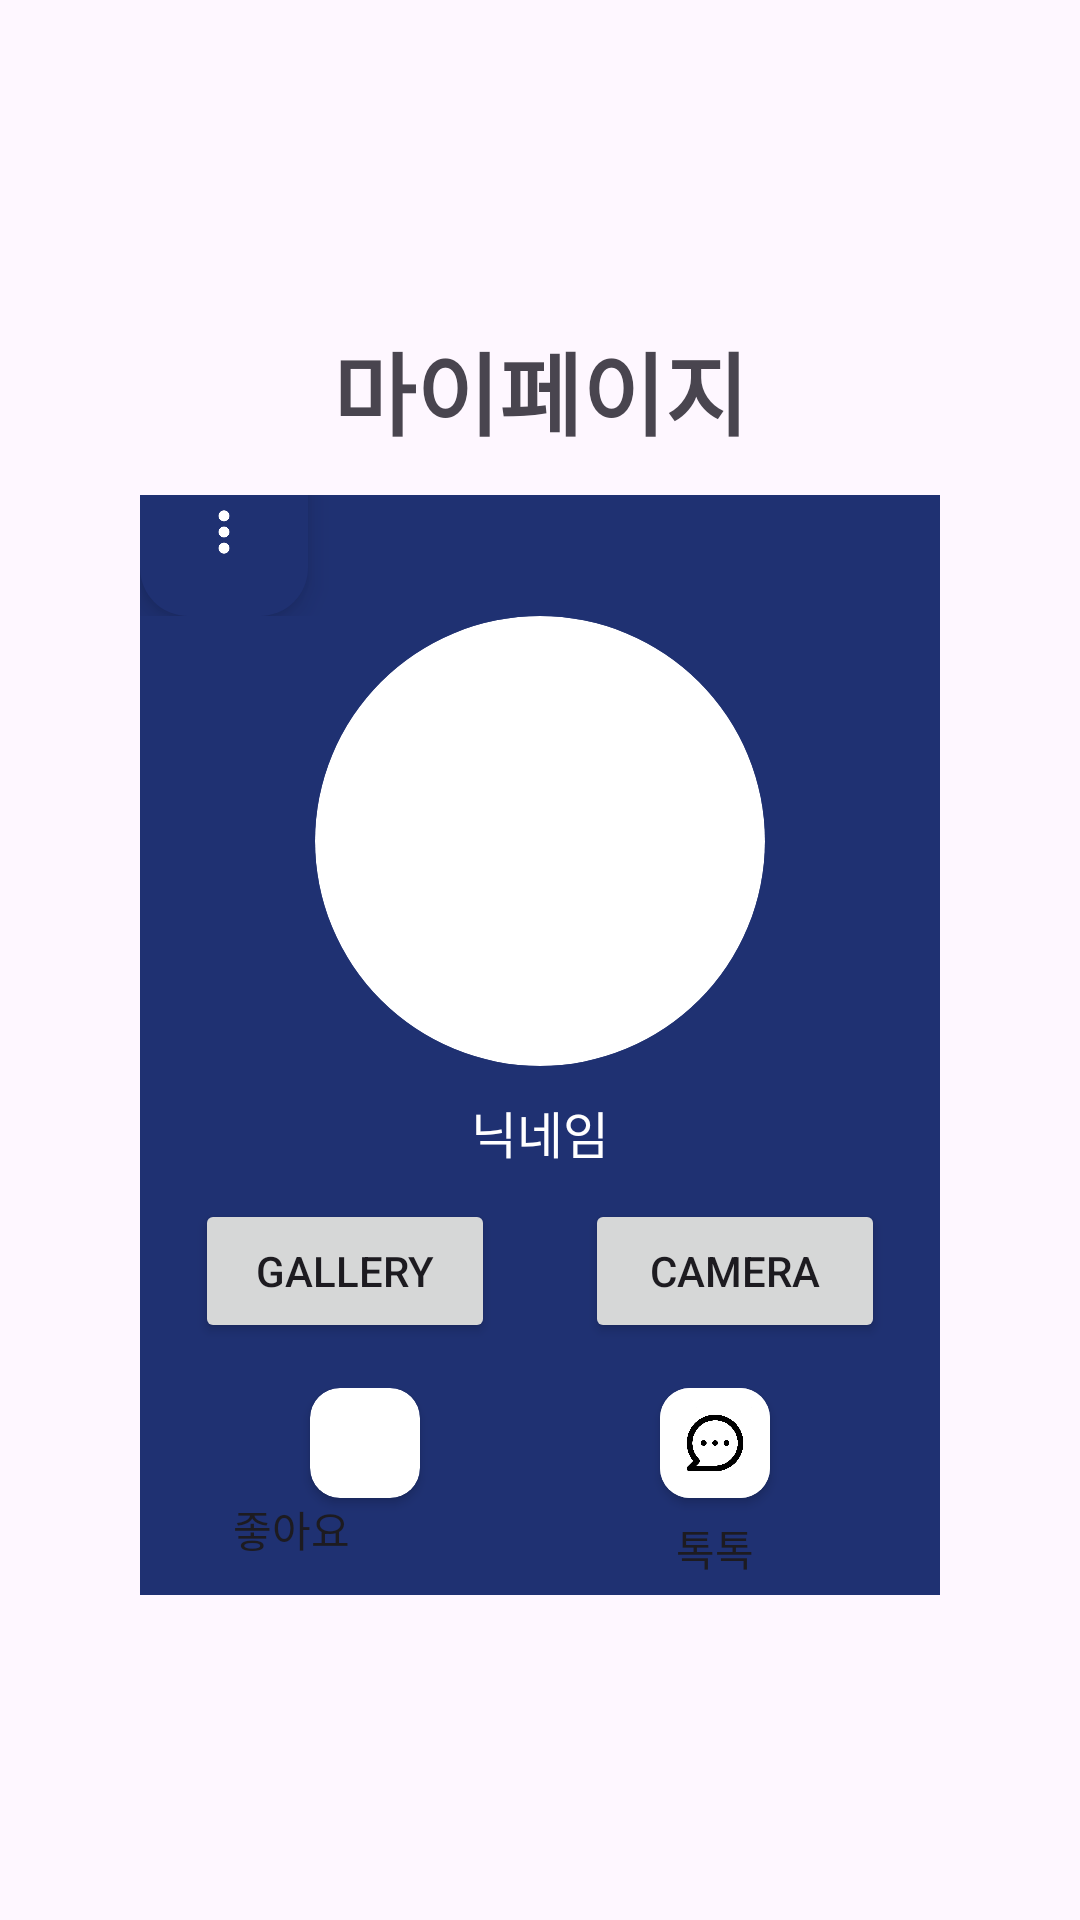

Layout XML and referenced resources for this Android screen:
<!-- AndroidManifest.xml: application theme Theme.Thefesta -->
<!-- res/layout/fragment_user.xml -->
<?xml version="1.0" encoding="utf-8"?>
<FrameLayout xmlns:android="http://schemas.android.com/apk/res/android"
    xmlns:tools="http://schemas.android.com/tools"
    android:layout_width="match_parent"
    android:layout_height="match_parent"
    xmlns:app="http://schemas.android.com/apk/res-auto"
    tools:context=".bottomnavi.User">

    <LinearLayout
        android:layout_width="match_parent"
        android:layout_height="match_parent"
        android:gravity="center"
        android:orientation="vertical">

        <TextView
            android:layout_width="match_parent"
            android:layout_height="wrap_content"
            android:text="마이페이지"
            android:textSize="30sp"
            android:paddingBottom="30px"
            android:layout_marginBottom="10px"
            android:gravity="center"
            android:textStyle="bold"/>

        <LinearLayout
            android:layout_width="800px"
            android:layout_height="1100px"
            android:background="#1F3172"
            android:gravity="center"
            android:orientation="vertical">

            <LinearLayout
                android:layout_width="match_parent"
                android:layout_height="wrap_content"
                android:orientation="vertical">

                <com.google.android.material.floatingactionbutton.FloatingActionButton
                    android:id="@+id/floatingbtn"
                    android:layout_width="wrap_content"
                    android:layout_height="wrap_content"
                    android:layout_gravity="bottom|left"
                    app:srcCompat="@drawable/kebab_btn"
                    android:backgroundTint="#1F3172"
                    app:tint="@null" />

            </LinearLayout>

            <LinearLayout
                android:layout_width="match_parent"
                android:layout_height="wrap_content"
                android:gravity="center"
                android:orientation="horizontal">

                <androidx.cardview.widget.CardView
                    android:layout_width="150dp"
                    android:layout_height="150dp"
                    app:cardCornerRadius="75dp"
                    app:cardElevation="0dp">

                    <ImageView
                        android:id="@+id/userImageView"
                        android:layout_width="match_parent"
                        android:layout_height="match_parent"
                        android:scaleType="centerCrop"
                        android:src="@drawable/ic_launcher_background"></ImageView>

                </androidx.cardview.widget.CardView>
            </LinearLayout>

            <LinearLayout
                android:layout_width="match_parent"
                android:layout_height="wrap_content"
                android:gravity="center"
                android:orientation="vertical">

                <TextView
                    android:id="@+id/myPageNickname"
                    android:layout_width="wrap_content"
                    android:layout_height="wrap_content"
                    android:layout_marginTop="30px"
                    android:text="닉네임"
                    android:textSize="50px"
                    android:textColor="@color/white"/>

            </LinearLayout>

            <LinearLayout
                android:layout_width="match_parent"
                android:layout_height="wrap_content"
                android:layout_marginTop="10dp"
                android:gravity="center"
                android:orientation="horizontal">

                <Button
                    android:id="@+id/gallery"
                    android:layout_width="100dp"
                    android:layout_height="wrap_content"
                    android:layout_marginRight="30dp"
                    android:text="gallery" />

                <Button
                    android:id="@+id/camera"
                    android:layout_width="100dp"
                    android:layout_height="wrap_content"
                    android:text="camera" />

            </LinearLayout>

            
            
            
            
            
            

            
            
            
            
            
            

            
            
            
            
            
            

            

            <LinearLayout
                android:layout_width="match_parent"
                android:layout_height="300px"
                android:gravity="center"
                android:orientation="horizontal">

                <LinearLayout
                    android:layout_width="90dp"
                    android:layout_height="wrap_content"
                    android:layout_marginRight="80px"
                    android:gravity="center"
                    android:orientation="vertical">

                    <androidx.cardview.widget.CardView
                        android:layout_width="wrap_content"
                        android:layout_height="wrap_content"
                        app:cardCornerRadius="10dp">

                        <ImageButton
                            android:id="@+id/LikeListImg"
                            android:layout_width="110px"
                            android:layout_height="110px"
                            android:background="#00FFFFFF"
                            android:scaleType="centerCrop"
                            android:src="@drawable/starstar" />

                    </androidx.cardview.widget.CardView>

                    <Button
                        android:id="@+id/LikeListBtn"
                        android:layout_width="wrap_content"
                        android:layout_height="100px"
                        android:background="#00FFFFFF"
                        android:gravity="top"
                        android:text="좋아요" />

                </LinearLayout>

                <LinearLayout
                    android:layout_width="90dp"
                    android:layout_height="wrap_content"
                    android:gravity="center"
                    android:orientation="vertical">

                    <androidx.cardview.widget.CardView
                        android:layout_width="wrap_content"
                        android:layout_height="wrap_content"
                        app:cardCornerRadius="10dp">

                        <ImageButton
                            android:id="@+id/talktalkImg"
                            android:layout_width="110px"
                            android:layout_height="110px"
                            android:background="#00FFFFFF"
                            android:scaleType="centerCrop"
                            android:src="@drawable/ttalk" />

                    </androidx.cardview.widget.CardView>

                    <Button
                        android:id="@+id/talktalkBtn"
                        android:layout_width="wrap_content"
                        android:layout_height="100px"
                        android:background="#00FFFFFF"
                        android:text="톡톡" />

                </LinearLayout>
            </LinearLayout>

        </LinearLayout>

    </LinearLayout>

</FrameLayout>
<!-- resources referenced by this layout -->
<resources>
  <color name="white">#FFFFFFFF</color>
  <!-- drawable kebab_btn: png bitmap (drawable, 2113 bytes) -->
  <!-- drawable ttalk: png bitmap (drawable, 81299 bytes) -->
  <style name="Theme.Thefesta" parent="Base.Theme.Thefesta" />
  <style name="Base.Theme.Thefesta" parent="Theme.Material3.DayNight.NoActionBar">
          
          
      </style>
</resources>
